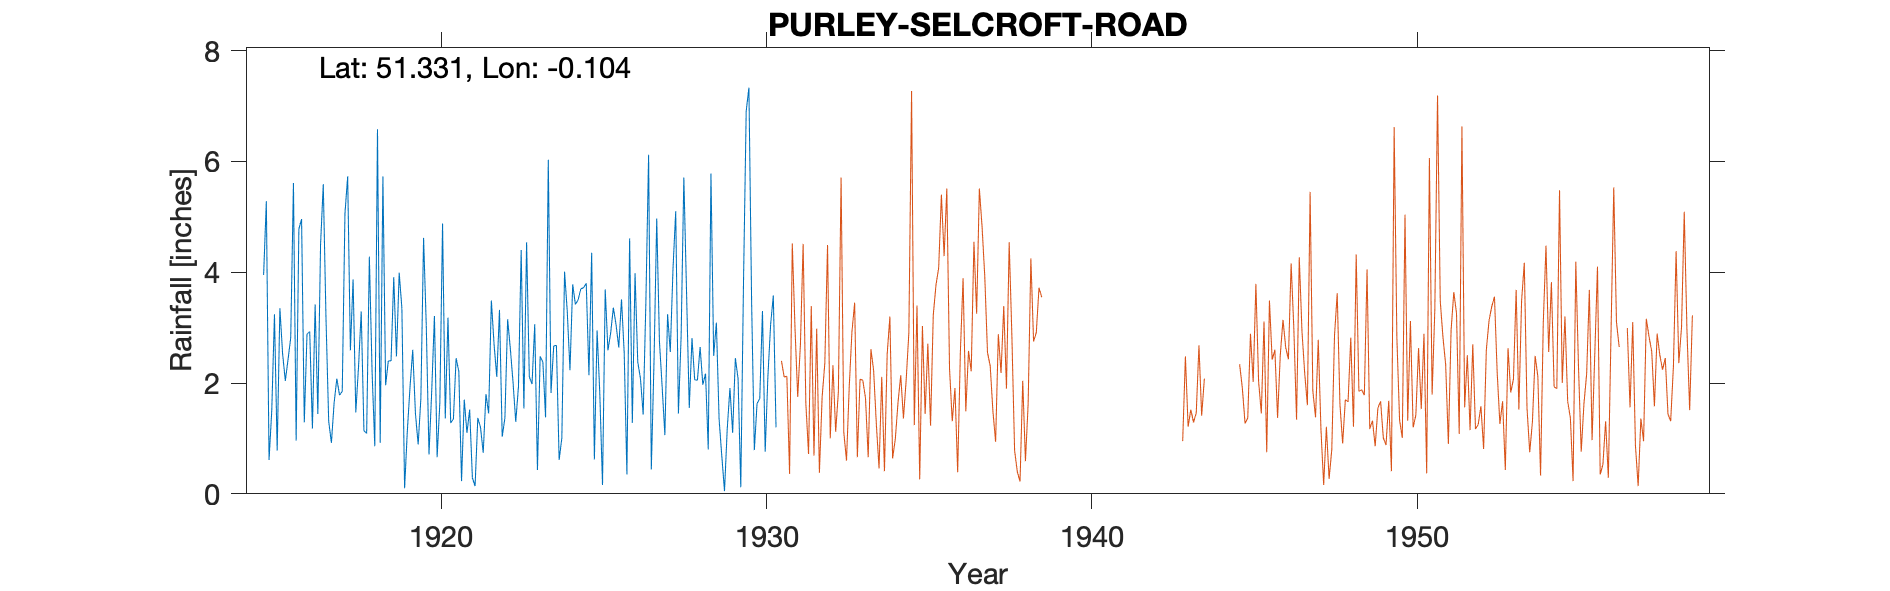

Values plotted in this chart, from the file beside it:
PURLEY-SELCROFT-ROAD-(OAKWOOD-AVENUE), , , , , , , , , , , , , , , , , , , , , 
Grid ref, TQ321608, Long, -0.1041, Lat, 51.33, Elevation, 380, ft, , , , , , , , , , , , , 
Station no, 94, , , , , , , , , , , , , , , , , , , , 
, 1910, 1911, 1912, 1913, 1914, 1915, 1916, 1917, 1918, 1919, 1920, 1921, 1922, 1923, 1924, 1925, 1926, 1927, 1928, 1929, 1930
January, , , , , , 3.95, 0.96, 1.31, 3.29, 3.91, 3.03, 2.21, 3.49, 1.54, 2.68, 2.14, 3.51, 2.39, 3.63, 1.35, 3.45
February, , , , , , 5.28, 4.78, 0.92, 1.14, 2.48, 0.71, 0.23, 2.7, 4.54, 0.61, 4.35, 2.55, 4.97, 1.55, 0.68, 0.79
March, , , , , , 0.61, 4.96, 1.64, 1.09, 3.99, 1.85, 1.7, 2.11, 2.11, 1.01, 0.62, 0.35, 2.75, 2.81, 0.05, 1.63
April, , , , , , 1.5, 1.29, 2.08, 4.28, 3.35, 3.21, 1.1, 3.32, 1.98, 4.01, 2.95, 4.61, 1.93, 2.06, 1.17, 1.72
May, , , , , , 3.24, 2.88, 1.78, 2.21, 0.1, 0.66, 1.52, 1.03, 3.06, 3.29, 1.81, 1.28, 1.06, 2.05, 1.91, 3.3
June, , , , , , 0.78, 2.93, 1.85, 0.86, 1.13, 1.65, 0.29, 1.37, 0.43, 2.23, 0.16, 3.98, 3.24, 2.65, 1.1, 0.76
July, , , , , , 3.35, 1.18, 5.06, 6.58, 1.93, 4.88, 0.14, 3.15, 2.48, 3.78, 3.69, 2.38, 2.56, 1.97, 2.45, 2.12
August, , , , , , 2.53, 3.42, 5.73, 0.92, 2.6, 1.36, 1.37, 2.62, 2.38, 3.42, 2.59, 2.08, 4.06, 2.17, 2.08, 3.05
September, , , , , , 2.04, 1.44, 2.59, 5.73, 1.45, 3.18, 1.2, 2.01, 1.38, 3.5, 2.9, 1.43, 5.1, 0.8, 0.12, 3.58
October, , , , , , 2.42, 4.5, 3.87, 1.96, 0.89, 1.28, 0.74, 1.3, 6.03, 3.7, 3.36, 3.47, 1.45, 5.78, 3.8, 1.2
November, , , , , , 2.82, 5.59, 1.47, 2.4, 1.72, 1.35, 1.8, 1.94, 1.82, 3.72, 3.05, 6.12, 2.85, 2.49, 6.91, 
December, , , , , , 5.61, 3.18, 2.29, 2.4, 4.62, 2.45, 1.45, 4.4, 2.67, 3.8, 2.64, 0.44, 5.71, 3.09, 7.33, 
Total, , , , , , 34.13, 37.11, 30.59, 32.86, 28.17, 25.61, 13.75, 29.44, 30.42, 35.75, 30.26, 32.2, 38.07, 31.05, 28.95, 
Mannamead / Skerryvore Oakwood Avenue, , , , , , , , , , , , , , , , , , , , , 
1921 Sept Gauge moved 20ft SE, , , , , , , , , , , , , , , , , , , , , 
1922 June 24th Inspection Land generally…, , , , , , , , , , , , , , , , , , , , , 
1930 Nov 20th Gauge moved 0.25 mile N, , , , , , , , , , , , , , , , , , , , , 
Gauge read at 9am, , , , , , , , , , , , , , , , , , , , , 
